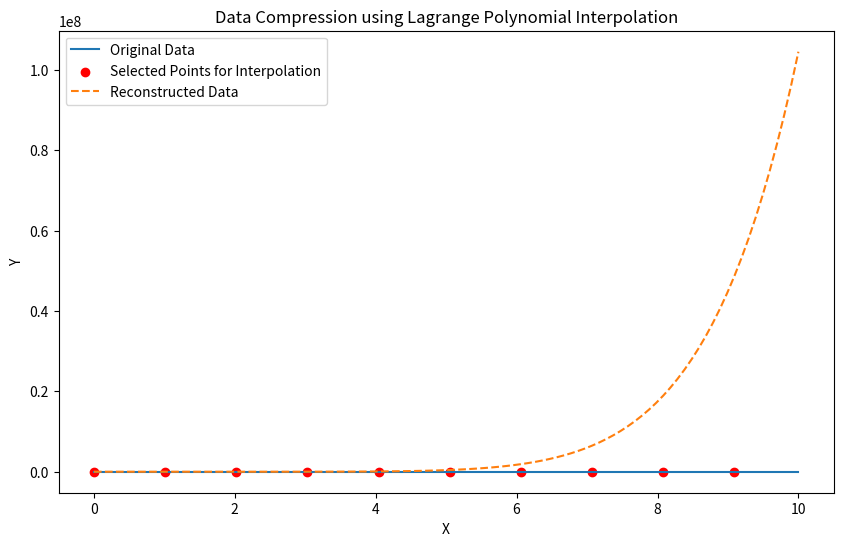

Source code (Python):
import numpy as np
import matplotlib.pyplot as plt
from scipy.interpolate import lagrange
from numpy.polynomial.polynomial import Polynomial

# Step 1: Generate a simple dataset
x_all = np.linspace(0, 10, 100)  # Original x-coordinates
y_all = np.sin(x_all)  # Original y-coordinates, using a sine function for this example

# Step 2: Select a subset of points for interpolation
x_subset = x_all[::10]  # Select every 10th point for simplicity
y_subset = y_all[::10]

# Step 3: Use the subset to create a Lagrange polynomial
lagrange_poly = lagrange(x_subset, y_subset)
# The coefficients of the polynomial can be stored for "compression"
coefficients = Polynomial(lagrange_poly).coef

# Step 4: Use the stored coefficients to reconstruct the y-coordinates
reconstructed_y = np.polyval(coefficients[::-1], x_all)

# Step 5: Compare the original and reconstructed data
plt.figure(figsize=(10, 6))
plt.plot(x_all, y_all, label='Original Data')
plt.scatter(x_subset, y_subset, color='red', label='Selected Points for Interpolation')
plt.plot(x_all, reconstructed_y, label='Reconstructed Data', linestyle='--')
plt.legend()
plt.xlabel('X')
plt.ylabel('Y')
plt.title('Data Compression using Lagrange Polynomial Interpolation')
plt.show()

# Calculate and print the Mean Squared Error (MSE) between original and reconstructed data
mse = np.mean((y_all - reconstructed_y)**2)
print(f'Mean Squared Error (MSE) between original and reconstructed data: {mse:.4f}')
